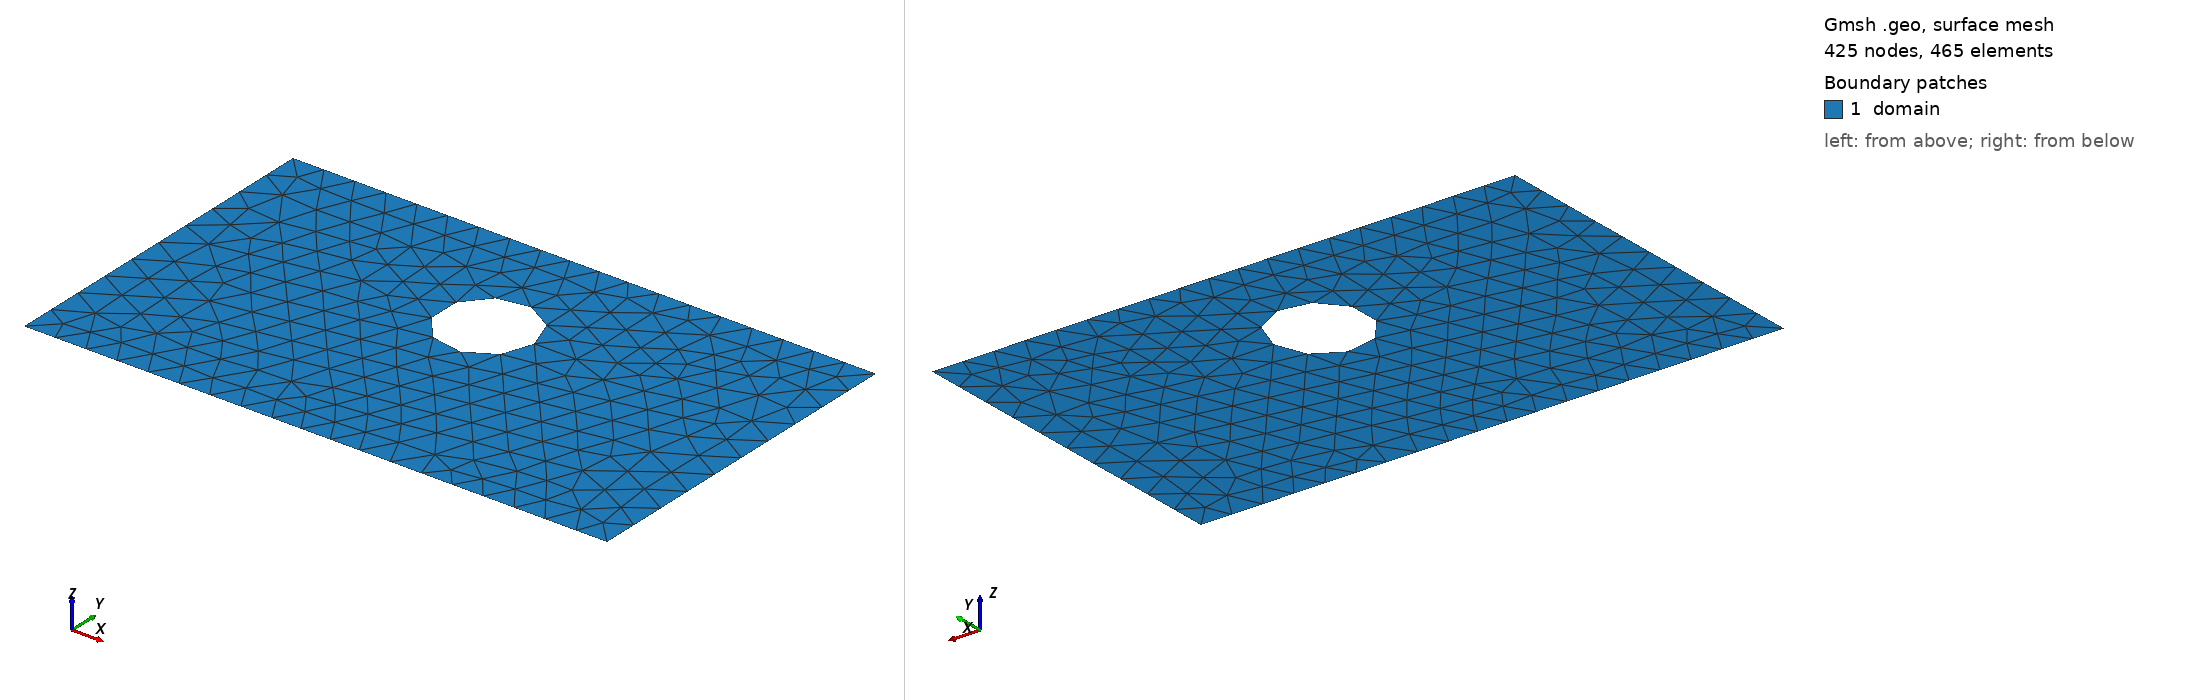

Gmsh geometry script, surface-meshed: 425 nodes, 465 surface elements. Boundary patches (legend numbers): 1 domain. Left view from above one corner, right view from below the opposite corner. Legend entries are the model's physical surfaces. The drawing asked Gmsh for element sizes between 1% and 20% of the model's largest extent; the script's own settings can give other sizes.

=== shape_19.geo (drawn) ===
SetFactory("OpenCASCADE");
lc = 0.060000;

Point(1) = {0.0000000000, -0.3000000000, 0, lc};
Point(2) = {0.4250000000, -0.3000000000, 0, lc};
Point(3) = {0.5750000000, -0.3000000000, 0, lc};
Point(4) = {1.0000000000, -0.3000000000, 0, lc};
Point(5) = {1.0000000000, 0.3000000000, 0, lc};
Point(6) = {0.5750000000, 0.3000000000, 0, lc};
Point(7) = {0.4250000000, 0.3000000000, 0, lc};
Point(8) = {0.0000000000, 0.3000000000, 0, lc};
Line(1) = {1, 2};
Line(2) = {2, 3};
Line(3) = {3, 4};
Line(4) = {4, 5};
Line(5) = {5, 6};
Line(6) = {6, 7};
Line(7) = {7, 8};
Line(8) = {8, 1};
Curve Loop(1) = {1, 2, 3, 4, 5, 6, 7, 8};
Point(9) = {0.5800000000, 0.0840000000, 0, lc};
Point(10) = {0.5799383229, 0.0871407853, 0, lc};
Point(11) = {0.5797533867, 0.0902767277, 0, lc};
Point(12) = {0.5794454766, 0.0934029918, 0, lc};
Point(13) = {0.5790150672, 0.0965147572, 0, lc};
Point(14) = {0.5784628224, 0.0996072258, 0, lc};
Point(15) = {0.5777895936, 0.1026756291, 0, lc};
Point(16) = {0.5769964189, 0.1057152360, 0, lc};
Point(17) = {0.5760845213, 0.1087213595, 0, lc};
Point(18) = {0.5750553069, 0.1116893646, 0, lc};
Point(19) = {0.5739103626, 0.1146146746, 0, lc};
Point(20) = {0.5726514539, 0.1174927790, 0, lc};
Point(21) = {0.5712805219, 0.1203192400, 0, lc};
Point(22) = {0.5697996806, 0.1230896993, 0, lc};
Point(23) = {0.5682112131, 0.1257998852, 0, lc};
Point(24) = {0.5665175690, 0.1284456186, 0, lc};
Point(25) = {0.5647213595, 0.1310228202, 0, lc};
Point(26) = {0.5628253545, 0.1335275159, 0, lc};
Point(27) = {0.5608324772, 0.1359558439, 0, lc};
Point(28) = {0.5587458008, 0.1383040596, 0, lc};
Point(29) = {0.5565685425, 0.1405685425, 0, lc};
Point(30) = {0.5543040596, 0.1427458008, 0, lc};
Point(31) = {0.5519558439, 0.1448324772, 0, lc};
Point(32) = {0.5495275159, 0.1468253545, 0, lc};
Point(33) = {0.5470228202, 0.1487213595, 0, lc};
Point(34) = {0.5444456186, 0.1505175690, 0, lc};
Point(35) = {0.5417998852, 0.1522112131, 0, lc};
Point(36) = {0.5390896993, 0.1537996806, 0, lc};
Point(37) = {0.5363192400, 0.1552805219, 0, lc};
Point(38) = {0.5334927790, 0.1566514539, 0, lc};
Point(39) = {0.5306146746, 0.1579103626, 0, lc};
Point(40) = {0.5276893646, 0.1590553069, 0, lc};
Point(41) = {0.5247213595, 0.1600845213, 0, lc};
Point(42) = {0.5217152360, 0.1609964189, 0, lc};
Point(43) = {0.5186756291, 0.1617895936, 0, lc};
Point(44) = {0.5156072258, 0.1624628224, 0, lc};
Point(45) = {0.5125147572, 0.1630150672, 0, lc};
Point(46) = {0.5094029918, 0.1634454766, 0, lc};
Point(47) = {0.5062767277, 0.1637533867, 0, lc};
Point(48) = {0.5031407853, 0.1639383229, 0, lc};
Point(49) = {0.5000000000, 0.1640000000, 0, lc};
Point(50) = {0.4968592147, 0.1639383229, 0, lc};
Point(51) = {0.4937232723, 0.1637533867, 0, lc};
Point(52) = {0.4905970082, 0.1634454766, 0, lc};
Point(53) = {0.4874852428, 0.1630150672, 0, lc};
Point(54) = {0.4843927742, 0.1624628224, 0, lc};
Point(55) = {0.4813243709, 0.1617895936, 0, lc};
Point(56) = {0.4782847640, 0.1609964189, 0, lc};
Point(57) = {0.4752786405, 0.1600845213, 0, lc};
Point(58) = {0.4723106354, 0.1590553069, 0, lc};
Point(59) = {0.4693853254, 0.1579103626, 0, lc};
Point(60) = {0.4665072210, 0.1566514539, 0, lc};
Point(61) = {0.4636807600, 0.1552805219, 0, lc};
Point(62) = {0.4609103007, 0.1537996806, 0, lc};
Point(63) = {0.4582001148, 0.1522112131, 0, lc};
Point(64) = {0.4555543814, 0.1505175690, 0, lc};
Point(65) = {0.4529771798, 0.1487213595, 0, lc};
Point(66) = {0.4504724841, 0.1468253545, 0, lc};
Point(67) = {0.4480441561, 0.1448324772, 0, lc};
Point(68) = {0.4456959404, 0.1427458008, 0, lc};
Point(69) = {0.4434314575, 0.1405685425, 0, lc};
Point(70) = {0.4412541992, 0.1383040596, 0, lc};
Point(71) = {0.4391675228, 0.1359558439, 0, lc};
Point(72) = {0.4371746455, 0.1335275159, 0, lc};
Point(73) = {0.4352786405, 0.1310228202, 0, lc};
Point(74) = {0.4334824310, 0.1284456186, 0, lc};
Point(75) = {0.4317887869, 0.1257998852, 0, lc};
Point(76) = {0.4302003194, 0.1230896993, 0, lc};
Point(77) = {0.4287194781, 0.1203192400, 0, lc};
Point(78) = {0.4273485461, 0.1174927790, 0, lc};
Point(79) = {0.4260896374, 0.1146146746, 0, lc};
Point(80) = {0.4249446931, 0.1116893646, 0, lc};
Point(81) = {0.4239154787, 0.1087213595, 0, lc};
Point(82) = {0.4230035811, 0.1057152360, 0, lc};
Point(83) = {0.4222104064, 0.1026756291, 0, lc};
Point(84) = {0.4215371776, 0.0996072258, 0, lc};
Point(85) = {0.4209849328, 0.0965147572, 0, lc};
Point(86) = {0.4205545234, 0.0934029918, 0, lc};
Point(87) = {0.4202466133, 0.0902767277, 0, lc};
Point(88) = {0.4200616771, 0.0871407853, 0, lc};
Point(89) = {0.4200000000, 0.0840000000, 0, lc};
Point(90) = {0.4200616771, 0.0808592147, 0, lc};
Point(91) = {0.4202466133, 0.0777232723, 0, lc};
Point(92) = {0.4205545234, 0.0745970082, 0, lc};
Point(93) = {0.4209849328, 0.0714852428, 0, lc};
Point(94) = {0.4215371776, 0.0683927742, 0, lc};
Point(95) = {0.4222104064, 0.0653243709, 0, lc};
Point(96) = {0.4230035811, 0.0622847640, 0, lc};
Point(97) = {0.4239154787, 0.0592786405, 0, lc};
Point(98) = {0.4249446931, 0.0563106354, 0, lc};
Point(99) = {0.4260896374, 0.0533853254, 0, lc};
Point(100) = {0.4273485461, 0.0505072210, 0, lc};
Point(101) = {0.4287194781, 0.0476807600, 0, lc};
Point(102) = {0.4302003194, 0.0449103007, 0, lc};
Point(103) = {0.4317887869, 0.0422001148, 0, lc};
Point(104) = {0.4334824310, 0.0395543814, 0, lc};
Point(105) = {0.4352786405, 0.0369771798, 0, lc};
Point(106) = {0.4371746455, 0.0344724841, 0, lc};
Point(107) = {0.4391675228, 0.0320441561, 0, lc};
Point(108) = {0.4412541992, 0.0296959404, 0, lc};
Point(109) = {0.4434314575, 0.0274314575, 0, lc};
Point(110) = {0.4456959404, 0.0252541992, 0, lc};
Point(111) = {0.4480441561, 0.0231675228, 0, lc};
Point(112) = {0.4504724841, 0.0211746455, 0, lc};
Point(113) = {0.4529771798, 0.0192786405, 0, lc};
Point(114) = {0.4555543814, 0.0174824310, 0, lc};
Point(115) = {0.4582001148, 0.0157887869, 0, lc};
Point(116) = {0.4609103007, 0.0142003194, 0, lc};
Point(117) = {0.4636807600, 0.0127194781, 0, lc};
Point(118) = {0.4665072210, 0.0113485461, 0, lc};
Point(119) = {0.4693853254, 0.0100896374, 0, lc};
Point(120) = {0.4723106354, 0.0089446931, 0, lc};
Point(121) = {0.4752786405, 0.0079154787, 0, lc};
Point(122) = {0.4782847640, 0.0070035811, 0, lc};
Point(123) = {0.4813243709, 0.0062104064, 0, lc};
Point(124) = {0.4843927742, 0.0055371776, 0, lc};
Point(125) = {0.4874852428, 0.0049849328, 0, lc};
Point(126) = {0.4905970082, 0.0045545234, 0, lc};
Point(127) = {0.4937232723, 0.0042466133, 0, lc};
Point(128) = {0.4968592147, 0.0040616771, 0, lc};
Point(129) = {0.5000000000, 0.0040000000, 0, lc};
Point(130) = {0.5031407853, 0.0040616771, 0, lc};
Point(131) = {0.5062767277, 0.0042466133, 0, lc};
Point(132) = {0.5094029918, 0.0045545234, 0, lc};
Point(133) = {0.5125147572, 0.0049849328, 0, lc};
Point(134) = {0.5156072258, 0.0055371776, 0, lc};
Point(135) = {0.5186756291, 0.0062104064, 0, lc};
Point(136) = {0.5217152360, 0.0070035811, 0, lc};
Point(137) = {0.5247213595, 0.0079154787, 0, lc};
Point(138) = {0.5276893646, 0.0089446931, 0, lc};
Point(139) = {0.5306146746, 0.0100896374, 0, lc};
Point(140) = {0.5334927790, 0.0113485461, 0, lc};
Point(141) = {0.5363192400, 0.0127194781, 0, lc};
Point(142) = {0.5390896993, 0.0142003194, 0, lc};
Point(143) = {0.5417998852, 0.0157887869, 0, lc};
Point(144) = {0.5444456186, 0.0174824310, 0, lc};
Point(145) = {0.5470228202, 0.0192786405, 0, lc};
Point(146) = {0.5495275159, 0.0211746455, 0, lc};
Point(147) = {0.5519558439, 0.0231675228, 0, lc};
Point(148) = {0.5543040596, 0.0252541992, 0, lc};
Point(149) = {0.5565685425, 0.0274314575, 0, lc};
Point(150) = {0.5587458008, 0.0296959404, 0, lc};
Point(151) = {0.5608324772, 0.0320441561, 0, lc};
Point(152) = {0.5628253545, 0.0344724841, 0, lc};
Point(153) = {0.5647213595, 0.0369771798, 0, lc};
Point(154) = {0.5665175690, 0.0395543814, 0, lc};
Point(155) = {0.5682112131, 0.0422001148, 0, lc};
Point(156) = {0.5697996806, 0.0449103007, 0, lc};
Point(157) = {0.5712805219, 0.0476807600, 0, lc};
Point(158) = {0.5726514539, 0.0505072210, 0, lc};
Point(159) = {0.5739103626, 0.0533853254, 0, lc};
Point(160) = {0.5750553069, 0.0563106354, 0, lc};
Point(161) = {0.5760845213, 0.0592786405, 0, lc};
Point(162) = {0.5769964189, 0.0622847640, 0, lc};
Point(163) = {0.5777895936, 0.0653243709, 0, lc};
Point(164) = {0.5784628224, 0.0683927742, 0, lc};
Point(165) = {0.5790150672, 0.0714852428, 0, lc};
Point(166) = {0.5794454766, 0.0745970082, 0, lc};
Point(167) = {0.5797533867, 0.0777232723, 0, lc};
Point(168) = {0.5799383229, 0.0808592147, 0, lc};
Spline(9) = {9, 10, 11, 12, 13, 14, 15, 16, 17, 18, 19, 20, 21, 22, 23, 24, 25, 26, 27, 28, 29, 30, 31, 32, 33, 34, 35, 36, 37, 38, 39, 40, 41, 42, 43, 44, 45, 46, 47, 48, 49, 50, 51, 52, 53, 54, 55, 56, 57, 58, 59, 60, 61, 62, 63, 64, 65, 66, 67, 68, 69, 70, 71, 72, 73, 74, 75, 76, 77, 78, 79, 80, 81, 82, 83, 84, 85, 86, 87, 88, 89, 90, 91, 92, 93, 94, 95, 96, 97, 98, 99, 100, 101, 102, 103, 104, 105, 106, 107, 108, 109, 110, 111, 112, 113, 114, 115, 116, 117, 118, 119, 120, 121, 122, 123, 124, 125, 126, 127, 128, 129, 130, 131, 132, 133, 134, 135, 136, 137, 138, 139, 140, 141, 142, 143, 144, 145, 146, 147, 148, 149, 150, 151, 152, 153, 154, 155, 156, 157, 158, 159, 160, 161, 162, 163, 164, 165, 166, 167, 168, 9};
Curve Loop(2) = {9};
Plane Surface(1) = {1, 2};

Physical Surface("domain")          = {1};
Physical Curve("contact_source")   = {8};
Physical Curve("contact_drain")    = {4};
Physical Curve("probe_A")          = {6};
Physical Curve("probe_B")          = {2};
Physical Curve("walls")            = {1, 3, 5, 7, 9};
